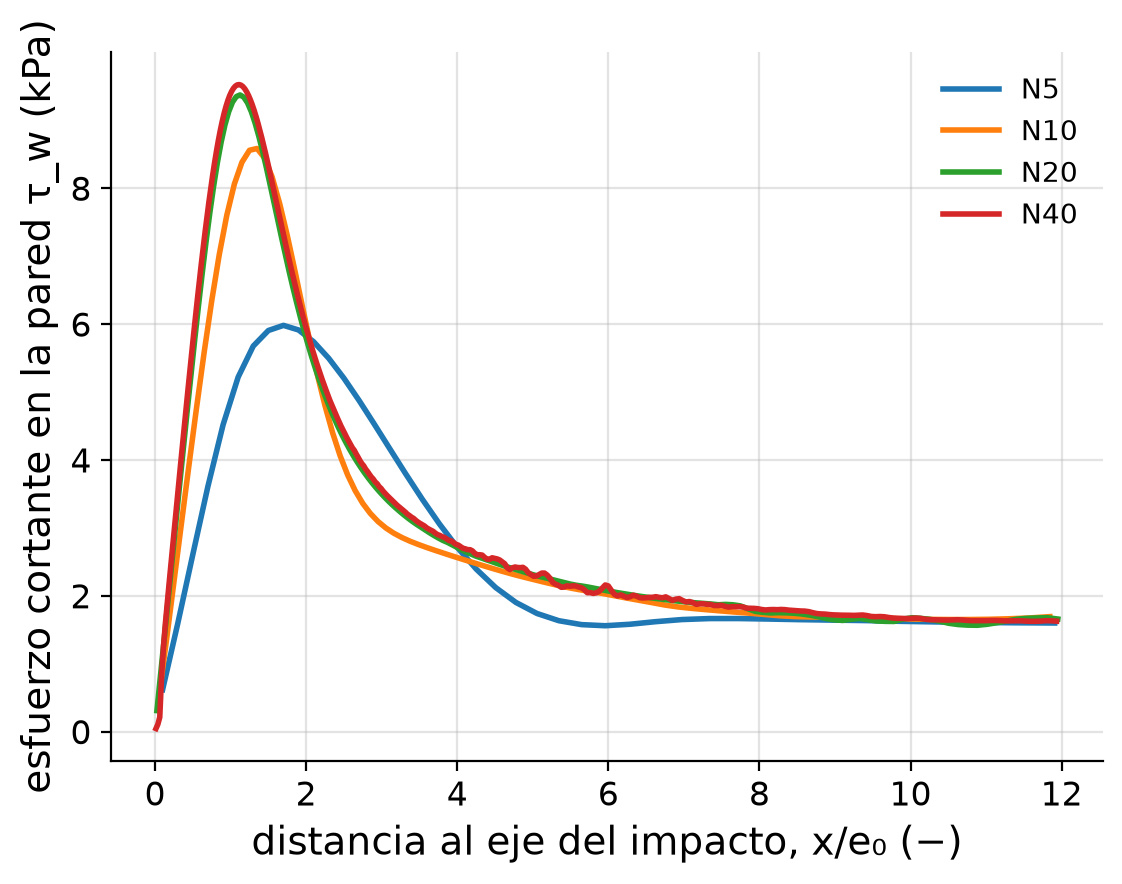

The table this chart was drawn from, first rows:
malla, x_m, tau_w_Pa
N5, 4.9e-06, 616.0
N5, 1.47e-05, 1587
N5, 2.45e-05, 2606
N5, 3.43e-05, 3610
N5, 4.41e-05, 4514
N5, 5.39e-05, 5218
N5, 6.37e-05, 5675
N5, 7.35e-05, 5904
N5, 8.33e-05, 5980
N5, 9.31e-05, 5912
N5, 0.0001029, 5738
N5, 0.0001127, 5494
N5, 0.0001225, 5201
N5, 0.0001323, 4875
N5, 0.0001421, 4529
N5, 0.0001521, 4169
N5, 0.0001625, 3797
N5, 0.0001733, 3422
N5, 0.0001845, 3055
N5, 0.0001962, 2707
N5, 0.0002083, 2391
N5, 0.0002209, 2119
N5, 0.0002341, 1900
N5, 0.0002477, 1738
N5, 0.0002619, 1631
N5, 0.0002767, 1574
N5, 0.000292, 1558
N5, 0.000308, 1580
N5, 0.0003246, 1617
N5, 0.0003418, 1649
N5, 0.0003598, 1663
N5, 0.0003784, 1664
N5, 0.0003978, 1656
N5, 0.000418, 1647
N5, 0.0004389, 1640
N5, 0.0004607, 1634
N5, 0.0004834, 1623
N5, 0.000507, 1614
N5, 0.0005315, 1607
N5, 0.000557, 1601
N5, 0.0005835, 1598
N10, 2.45e-06, 498.2
N10, 7.35e-06, 1336
N10, 1.225e-05, 2203
N10, 1.715e-05, 3070
N10, 2.205e-05, 3931
N10, 2.695e-05, 4773
N10, 3.185e-05, 5583
N10, 3.675e-05, 6340
N10, 4.165e-05, 7022
N10, 4.655e-05, 7603
N10, 5.145e-05, 8061
N10, 5.635e-05, 8381
N10, 6.125e-05, 8558
N10, 6.615e-05, 8584
N10, 7.105e-05, 8444
N10, 7.595e-05, 8163
N10, 8.085e-05, 7772
N10, 8.575e-05, 7304
N10, 9.065e-05, 6790
... 547 more rows
